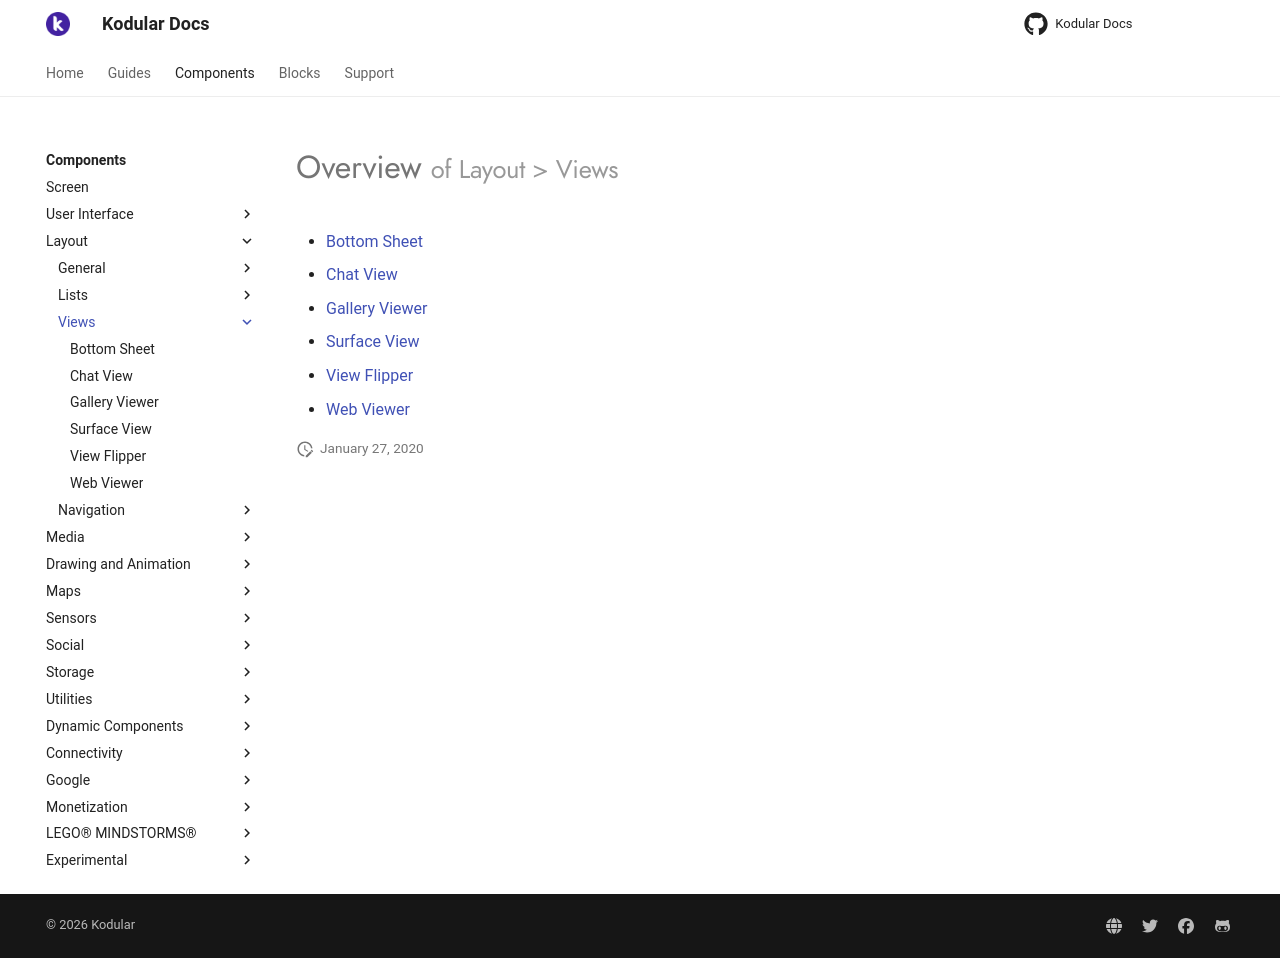

repository: Kodular/Documentation · page: components/layout/views/index.html · generator: jekyll

# Overview <small>of Layout > Views</small>

* [Bottom Sheet](bottom-sheet.md)
* [Chat View](chat-view.md)
* [Gallery Viewer](gallery-viewer.md)
* [Surface View](surface-view.md)
* [View Flipper](view-flipper.md)
* [Web Viewer](web-viewer.md)
